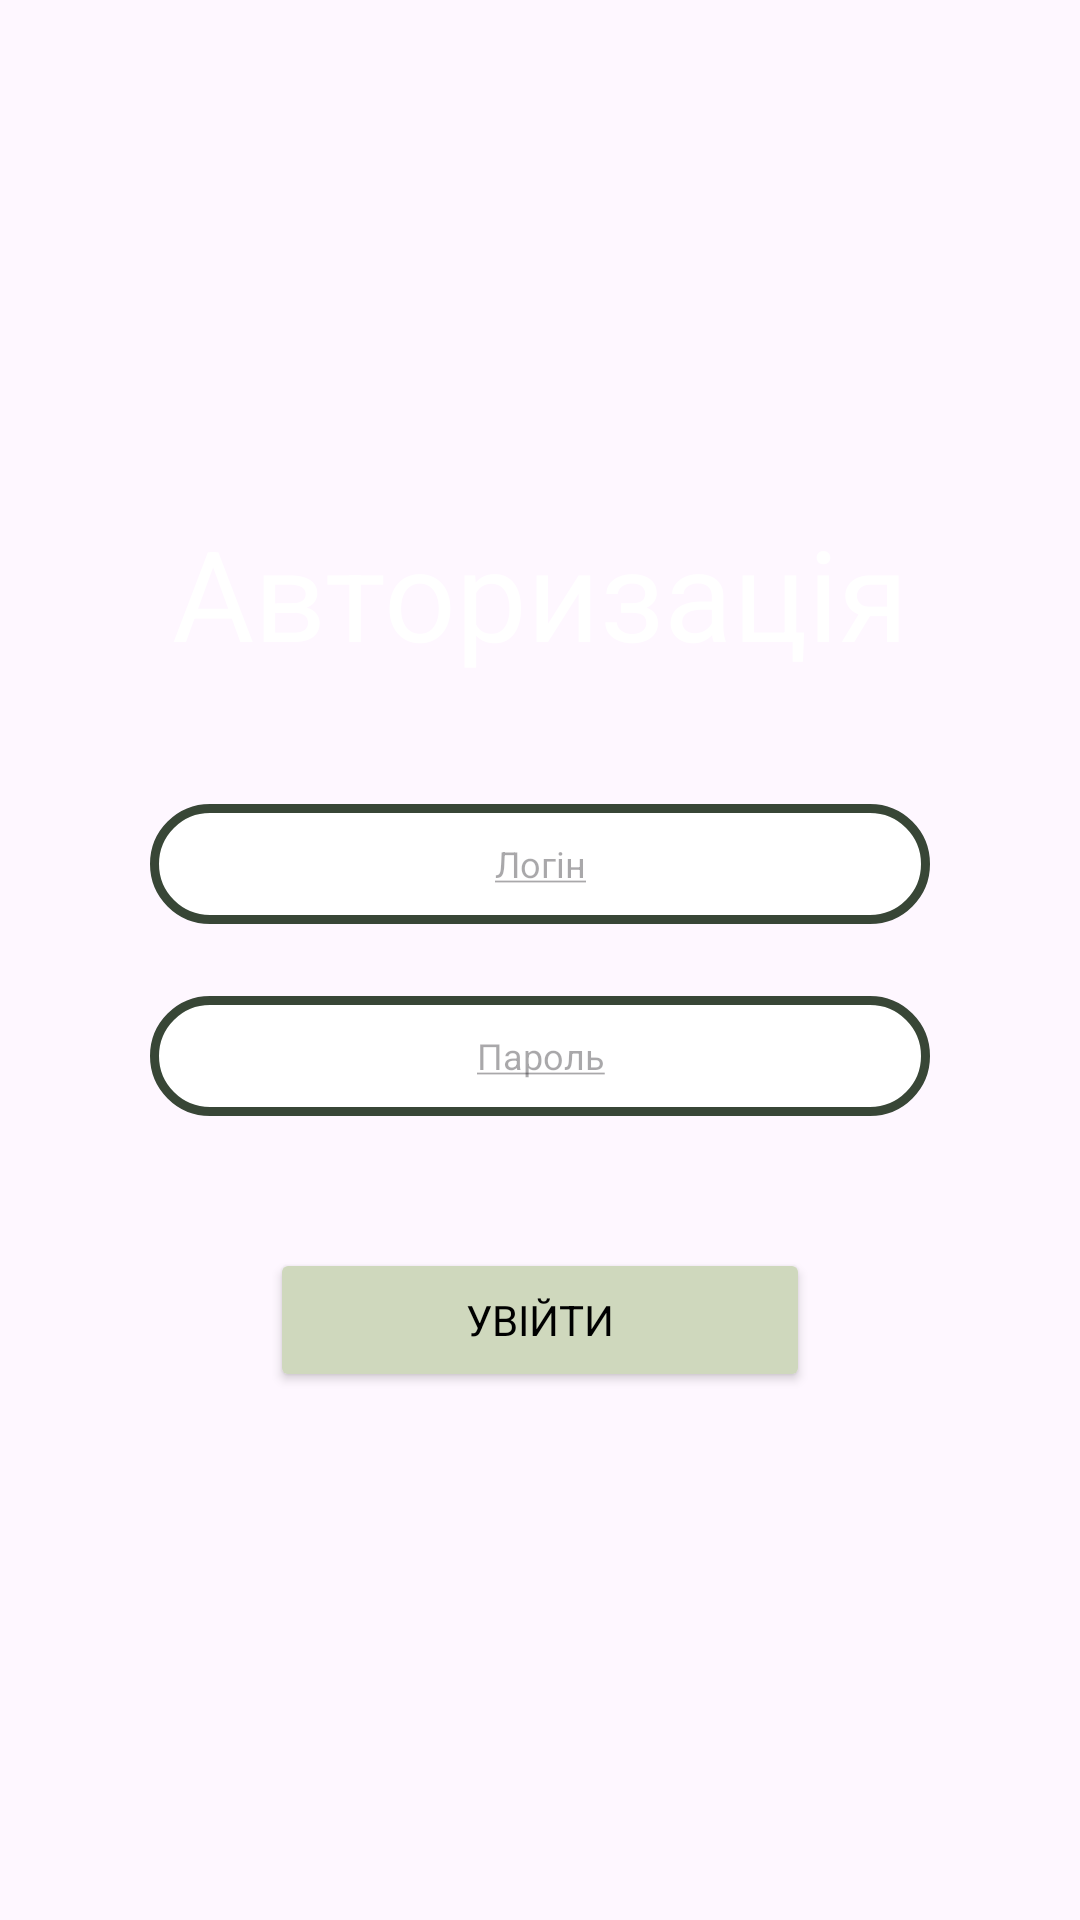

Write the Android layout XML for this screen, with the resource values it uses.
<!-- AndroidManifest.xml: application theme Theme.HelpUA -->
<!-- res/layout/fragment_sign_in.xml -->
<?xml version="1.0" encoding="utf-8"?>
<androidx.constraintlayout.widget.ConstraintLayout xmlns:android="http://schemas.android.com/apk/res/android"
    xmlns:app="http://schemas.android.com/apk/res-auto"
    xmlns:tools="http://schemas.android.com/tools"
    android:layout_width="match_parent"
    android:layout_height="match_parent"
    tools:background="@color/background_color"
    tools:context=".app.profile.SignInFragment">

    <ImageView
        android:id="@+id/btnOnBackPressed"
        android:layout_width="45dp"
        android:layout_height="45dp"
        android:layout_margin="20dp"
        android:src="@drawable/back_pressed_icon"
        app:layout_constraintStart_toStartOf="parent"
        app:layout_constraintTop_toTopOf="parent"
        android:contentDescription="On Back Pressed Button" />
    <TextView
        android:layout_width="wrap_content"
        android:layout_height="wrap_content"
        android:text="Авторизація"
        android:textColor="@color/white"
        android:textSize="42sp"
        app:layout_constraintBottom_toTopOf="@+id/linearLayout2"
        app:layout_constraintEnd_toEndOf="parent"
        app:layout_constraintStart_toStartOf="parent"
        app:layout_constraintTop_toTopOf="parent"
        app:layout_constraintVertical_bias="0.8" />

    <LinearLayout
        android:id="@+id/linearLayout2"
        android:layout_width="wrap_content"
        android:layout_height="wrap_content"
        android:gravity="center"
        android:orientation="vertical"
        app:layout_constraintBottom_toBottomOf="parent"
        app:layout_constraintEnd_toEndOf="parent"
        app:layout_constraintStart_toStartOf="parent"
        app:layout_constraintTop_toTopOf="parent">


        <EditText
            android:layout_width="260dp"
            android:id="@+id/etEmail"
            android:layout_height="40dp"
            android:layout_marginBottom="24dp"
            android:background="@drawable/background_edit_text"
            android:color="@color/black"
            android:gravity="center"
            android:hint="@string/login_span_text"
            android:inputType="textEmailAddress"

            android:textColor="@color/black"
            android:textSize="12sp" />

        <com.google.android.material.textfield.TextInputEditText
            android:layout_width="260dp"
            android:id="@+id/etPassword"
            android:layout_height="40dp"
            android:background="@drawable/background_edit_text"
            android:gravity="center"
            android:inputType="textPassword"
            android:hint="@string/password_span_text"
            android:textColor="@color/black"
            android:textSize="12sp" />
    </LinearLayout>

    <Button
        android:id="@+id/btnSignIn"
        style="@style/button_style"
        android:layout_width="180dp"
        android:layout_height="wrap_content"
        android:backgroundTint="#CFD8BD"
        android:text="Увійти"
        app:layout_constraintBottom_toBottomOf="parent"
        app:layout_constraintEnd_toEndOf="parent"
        app:layout_constraintStart_toStartOf="parent"
        app:layout_constraintTop_toBottomOf="@+id/linearLayout2"
        app:layout_constraintVertical_bias="0.2" />


</androidx.constraintlayout.widget.ConstraintLayout>
<!-- resources referenced by this layout -->
<resources>
  <color name="background_color">#9F344330</color>
  <color name="black">#FF000000</color>
  <color name="white">#FFFFFFFF</color>
  <!-- drawable background_edit_text (drawable) -->
  <?xml version="1.0" encoding="UTF-8"?>
  <shape xmlns:android="http://schemas.android.com/apk/res/android">
      <solid android:color="#FFFFFF"/>
      <stroke
          android:width="3dp"
          android:color="#384636" />
  
      <padding
          android:left="5dp"
          android:top="5dp"
          android:right="5dp"
          android:bottom="5dp"/>
      <corners
          android:radius="20dp"
         />
  </shape>
  <string name="login_span_text"><u>Логін</u></string>
  <string name="password_span_text"><u>Пароль</u></string>
  <style name="button_style">
          <item name="android:backgroundTint">@color/white</item>
          <item name="android:textColor">@color/black</item>
      </style>
  <style name="Theme.HelpUA" parent="Base.Theme.HelpUA" />
  <style name="Base.Theme.HelpUA" parent="Theme.Material3.Light.NoActionBar">
          
          
          <item name="android:statusBarColor">@color/background_color</item>
          <item name="android:navigationBarColor">@color/background_color</item>
          <item name="fontFamily">@font/ua_font</item>
      </style>
</resources>
